Dataset: GAN-Autoencoder (GitHub, vandanamonappa07/GAN-Autoencoder). Classes: non-tumor, non-viable tumor, tumor, viable, viable non-viable.

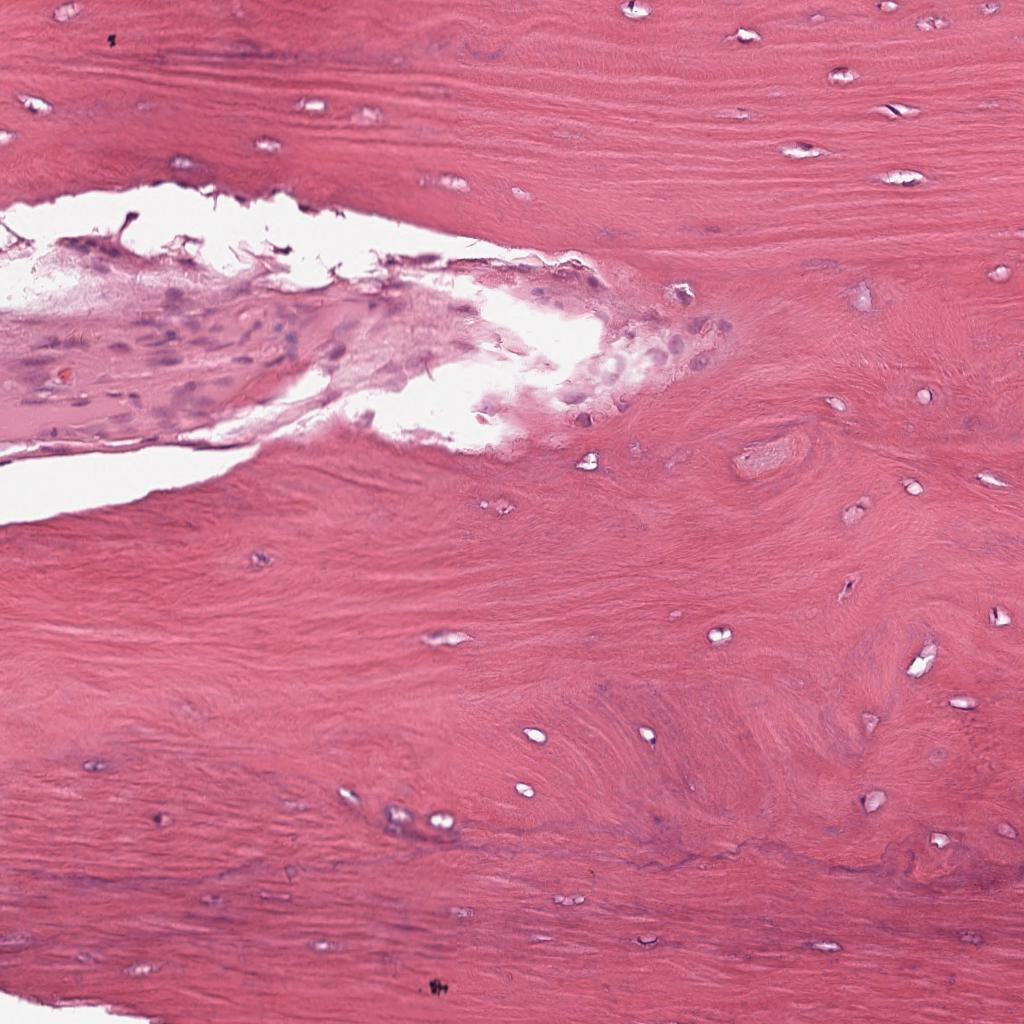
Label: non-tumor

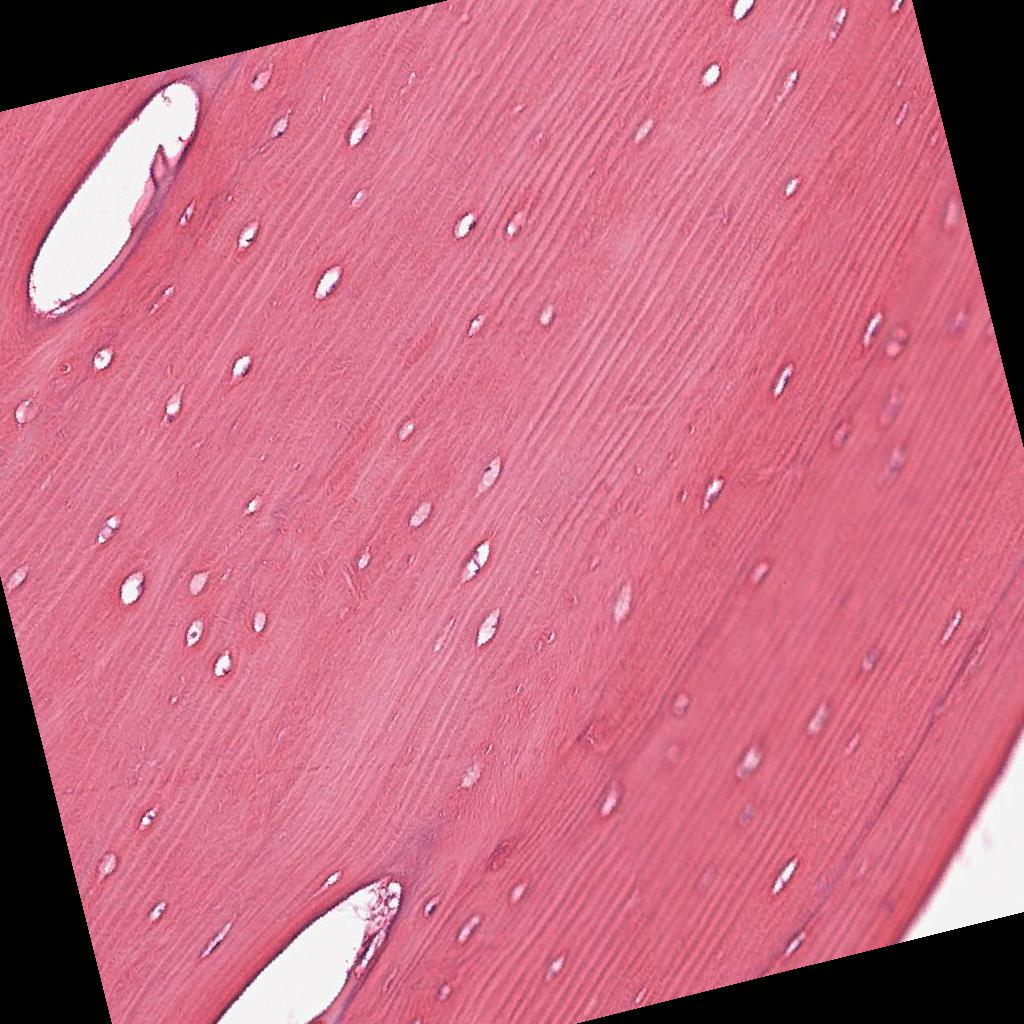
Label: non-tumor

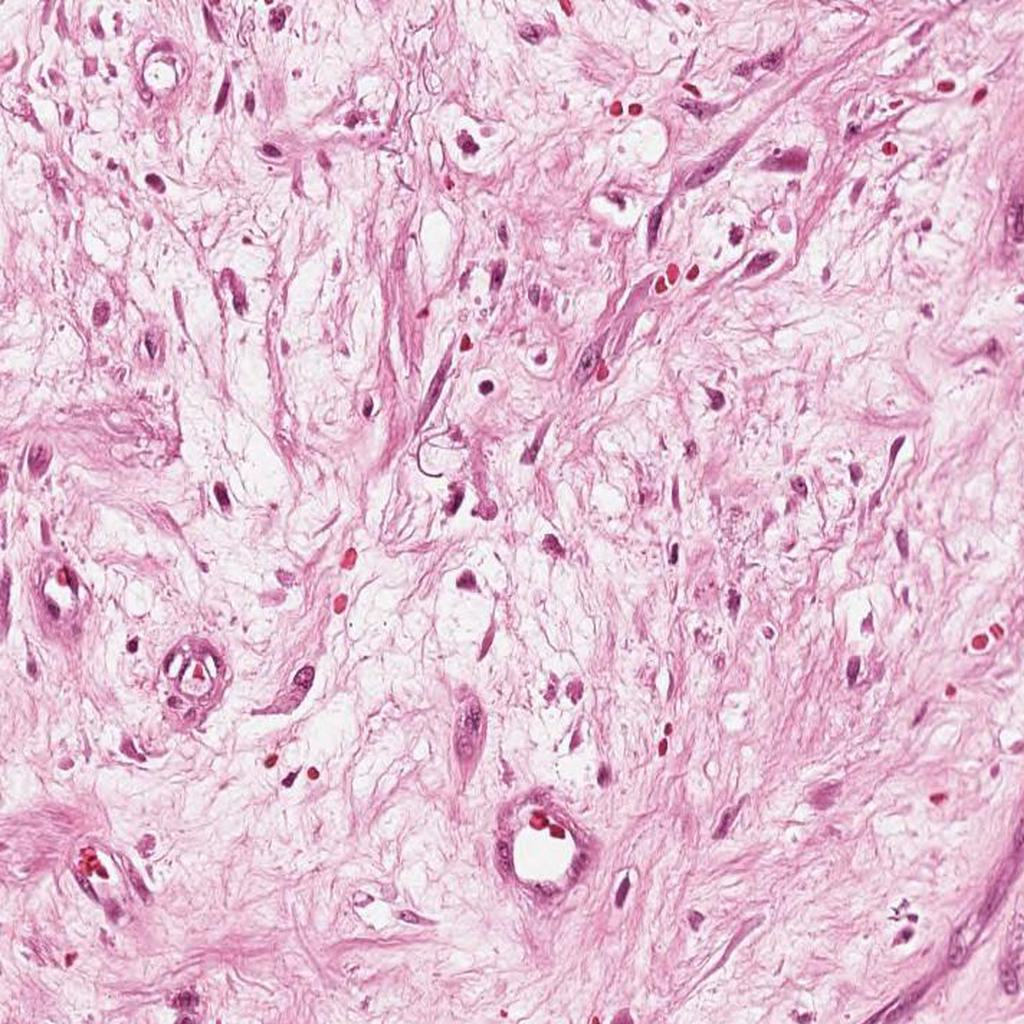
Label: non-viable tumor

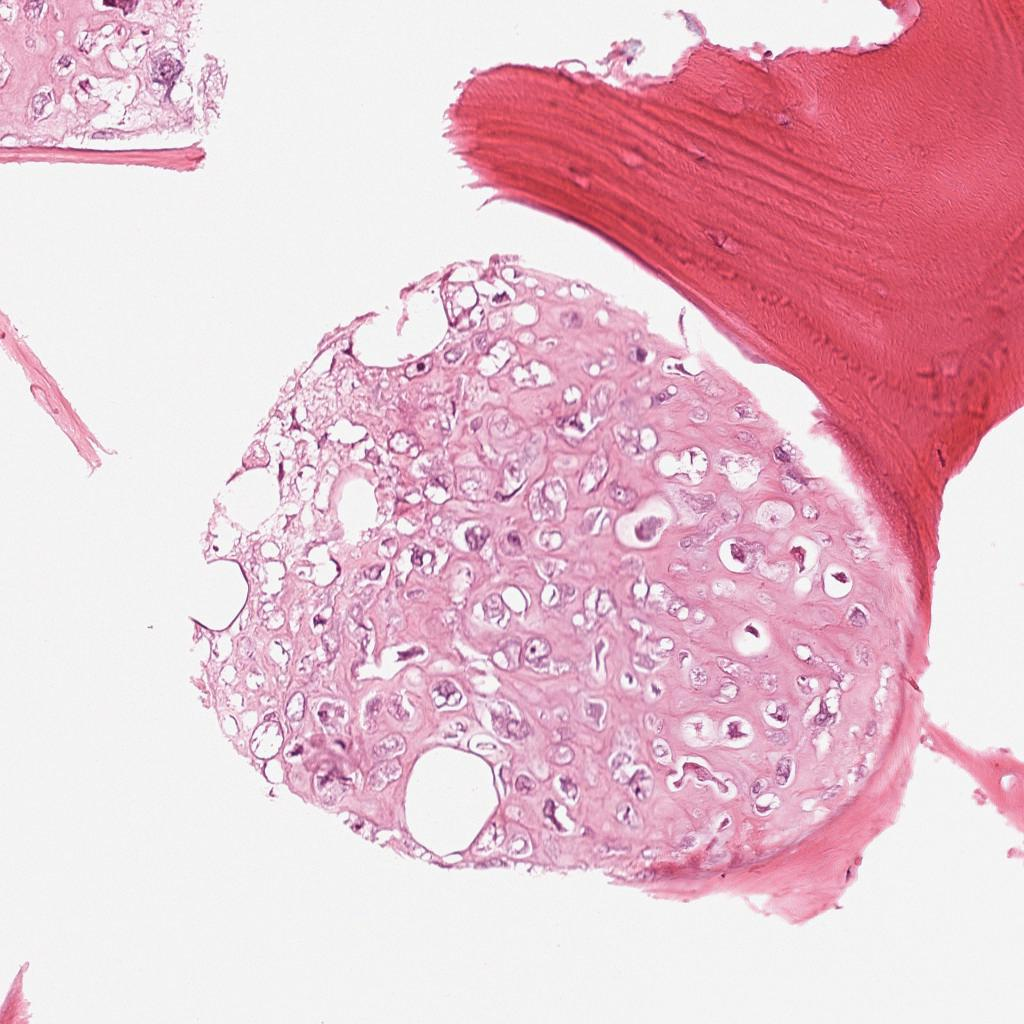
Label: viable

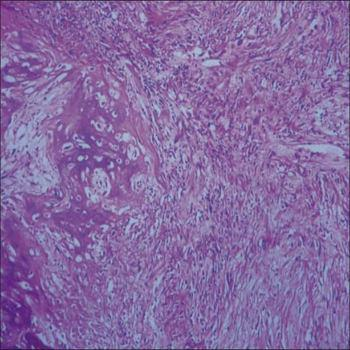
Label: tumor

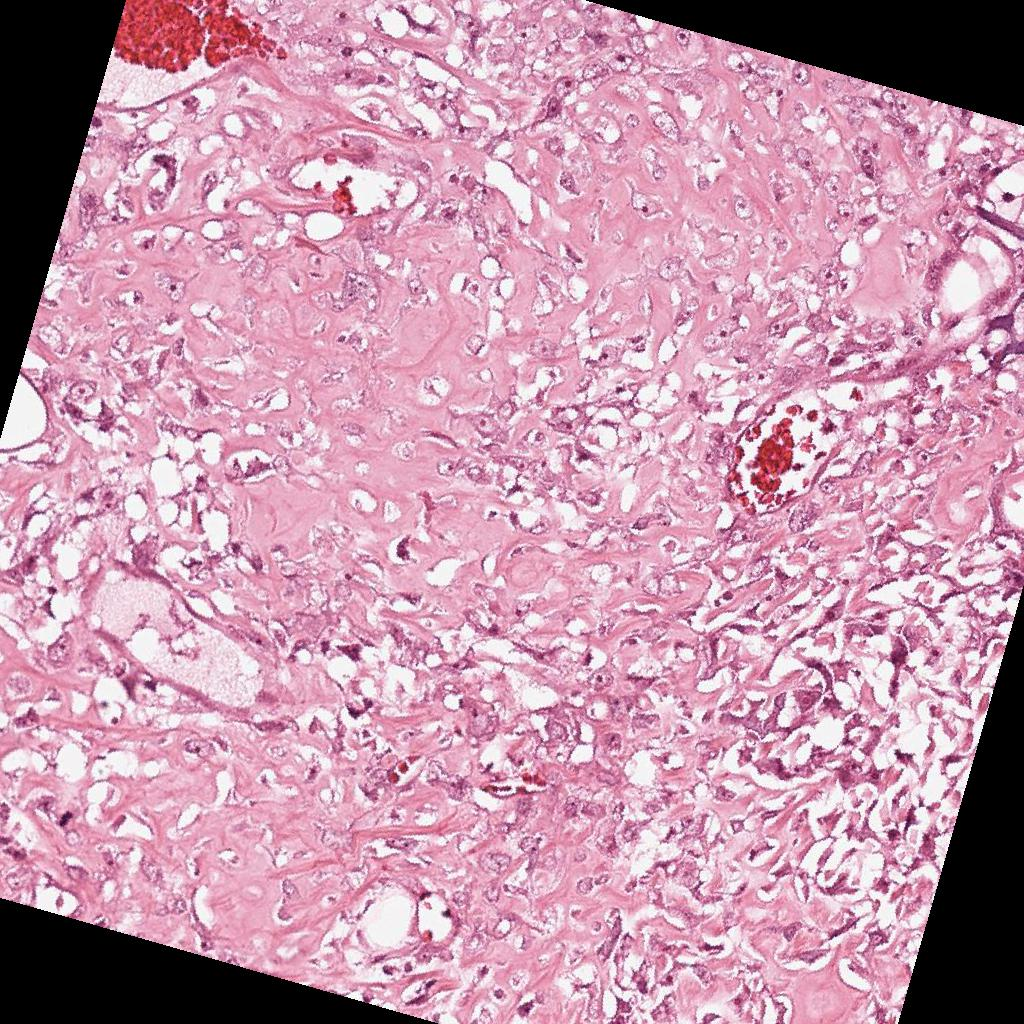
Label: viable
